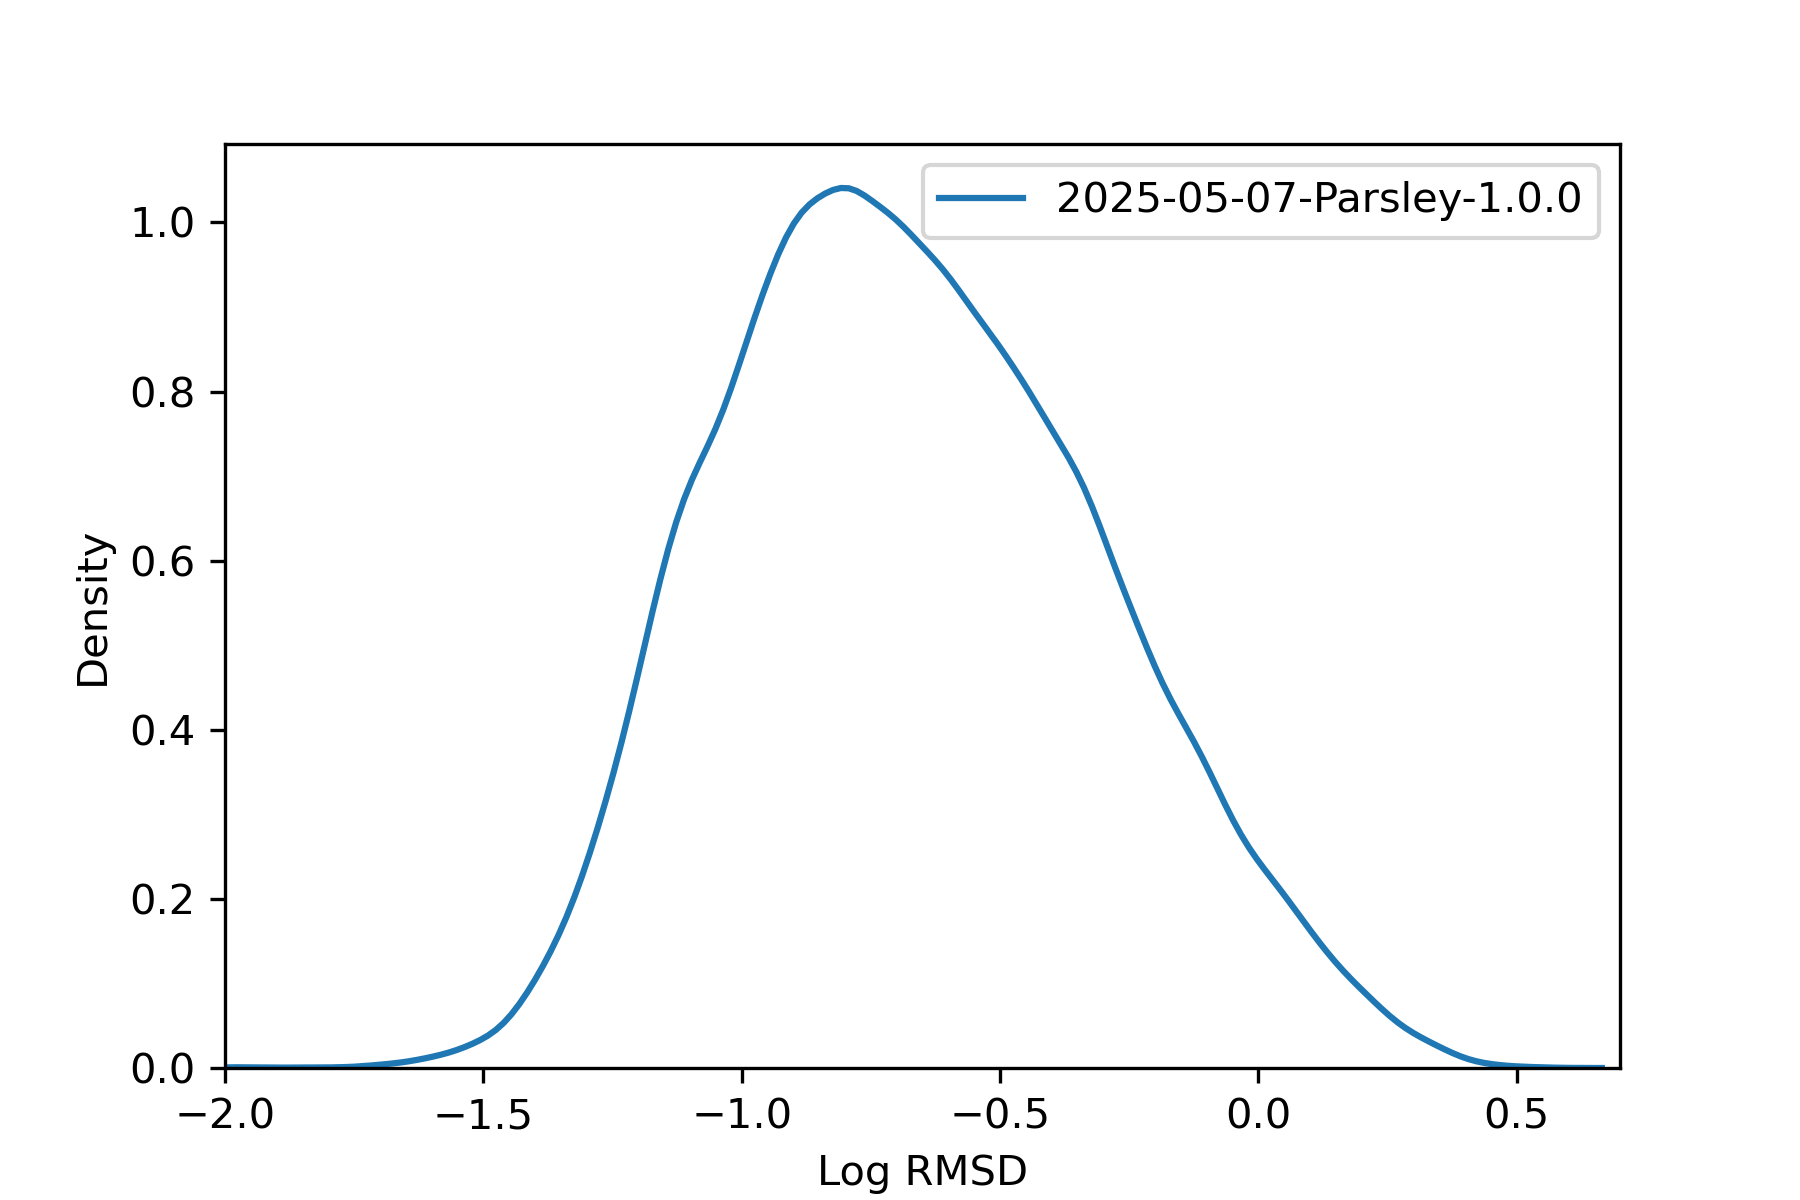

The table this chart was drawn from, first rows:
, rmsd
36975451, 0.2949
36975452, 0.1735
36975453, 0.1451
36975454, 0.1281
36975455, 0.1275
36975456, 0.1862
36991787, 0.08497
36991788, 0.1866
36991789, 0.106
36991790, 0.07169
36991791, 0.2587
36991792, 0.04878
36991793, 0.9466
36991794, 0.04522
36991795, 0.1047
36991796, 0.08357
36987706, 0.2218
36987707, 0.2281
36984387, 0.1921
36984388, 0.1903
36984389, 0.1536
36973916, 0.1337
36973917, 0.1337
36973918, 0.2382
36973919, 0.2061
37014846, 0.4964
37014847, 0.4913
37014848, 0.4803
37014850, 0.1387
37014852, 0.4971
37014853, 0.623
36991461, 0.4092
36991463, 0.616
36991465, 0.5024
36991466, 0.3994
36991468, 0.3976
36969580, 0.02775
36969581, 0.02774
37016997, 0.03244
37015999, 0.08559
37016000, 0.08694
36972482, 0.3847
36972484, 0.1531
36972485, 0.05465
36972486, 0.1585
36972489, 0.06169
36973802, 0.1214
37016100, 0.2765
37016102, 0.1491
36974444, 0.06529
36968620, 0.1906
36968621, 0.1306
37013461, 0.5113
37013465, 1.083
37014214, 0.231
37014215, 0.3238
37014216, 0.06179
37014217, 0.2998
37008313, 0.3655
37008314, 0.6459
... 64,414 more rows
